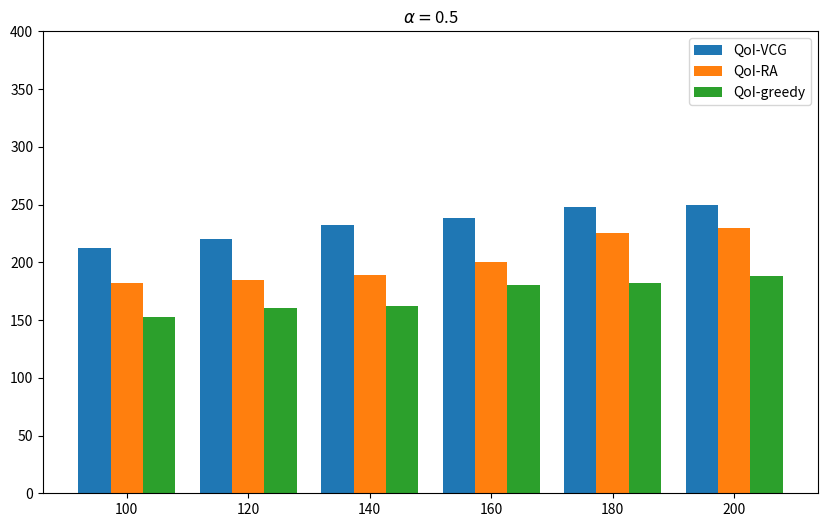
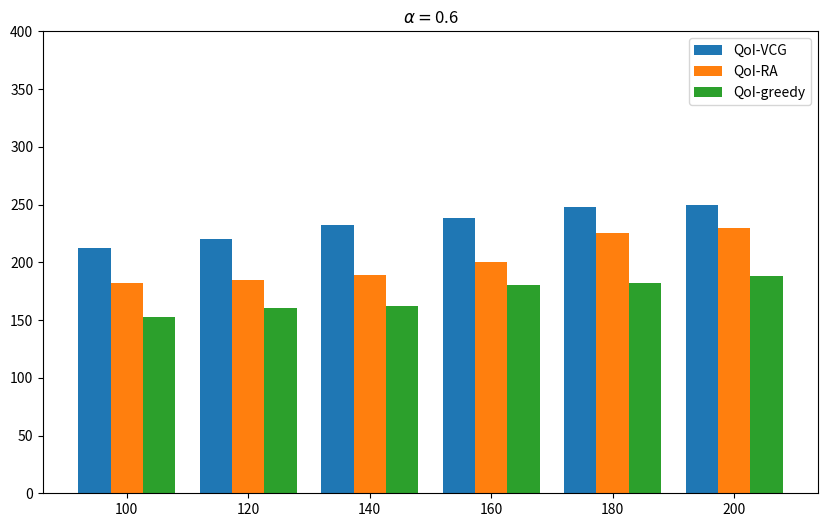
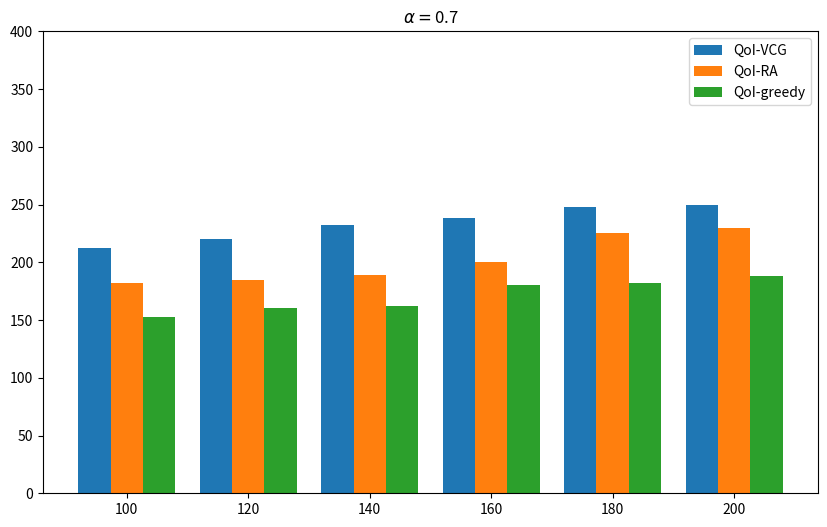

Recreate these plots in Python, in order.
import random
import math
import numpy as np
import matplotlib.pyplot as plt 
from matplotlib.ticker import MultipleLocator

# 产生符合负指数随机分布的时间间隔序列
def poisson(load):
    while True:
        rand = random.random()
        if rand != 0 and rand != 1:
            break
    return -math.log(rand) / load
def f(t):
    return 1/(1+math.exp(-t))


def sgn(t):
    if t > 0:
        return 1
    elif t == 0:
        return 1/2
    else:
        return 0


# 计算每个用户的alpha值
def cal_alpha(t, T2):
    alphas = []
    for i in range(len(t)):
        value = (2*sgn(t[i]-T2)*f(T2-t[i])+sgn(T2-t[i]))
        alphas.append(value)
    return alphas


# 计算每个用户的beta值
def cal_beta(r, t, T1, T2):
    betas = []
    for i in range(len(t)):
        if r[i] > 0:
            value = (2-2/(1+math.exp(-1*r[i])))*t[i]/(T2-T1)
            betas.append(value)
        else:   # ri[]=0
            value = t[i]/(T2-T1)
            betas.append(value)
    return betas


# 画变化的用户数与社会福利图
def plot_vary_users_with_welfare(user_range, vary_users_welfares):
    # index = np.arange(0, len(user_range), 10)
    # x = [user_range[i] for i in index]
    # y = [vary_users_welfares[i] for i in index]
    fig = plt.figure(figsize=(10, 6))
    ax = fig.add_subplot(111)
    plt.plot(user_range, vary_users_welfares, linestyle='-', marker='.')

    # xmajorLocator = MultipleLocator(20)  # 将此x轴主刻度标签设置为10的倍数
    # yminorLocator = MultipleLocator(400) # 将此y轴次刻度标签设置为200的倍数
    #
    # # 显示主刻度标签的位置,没有标签文本
    # ax.xaxis.set_major_locator(xmajorLocator)
    #
    # ax.yaxis.set_minor_locator(yminorLocator)
    #
    # ax.xaxis.grid(True, which='major')  # x坐标轴的网格使用主刻度
    # ax.yaxis.grid(True, which='minor')  # y坐标轴的网格使用次刻度

    plt.xlabel('Number of Users')
    plt.ylabel('Social Welfare')
    plt.title('Vary User Numbers VS Social Welfare')
    # plt.ylim(0, 10000)
    plt.show()


# 画变化的任务数与社会福利图
def plot_vary_tasks_with_welfare(task_range, vary_tasks_welfares):
    # index = np.arange(0, len(task_range), 10)
    # x = [task_range[i] for i in index]
    # y = [vary_tasks_welfares[i] for i in index]
    fig = plt.figure(figsize=(10, 6))
    ax = fig.add_subplot(111)
    plt.plot(task_range, vary_tasks_welfares, linestyle='--', marker='s')
    # xmajorLocator = MultipleLocator(20)  # 将此x轴主刻度标签设置为10的倍数
    # yminorLocator = MultipleLocator(200) # 将此y轴次刻度标签设置为200的倍数
    #
    # # 显示主刻度标签的位置,没有标签文本
    # ax.xaxis.set_major_locator(xmajorLocator)
    #
    # ax.yaxis.set_minor_locator(yminorLocator)
    #
    # ax.xaxis.grid(True, which='major')  # x坐标轴的网格使用主刻度
    # ax.yaxis.grid(True, which='minor')  # y坐标轴的网格使用次刻度

    plt.xlabel('Number of Tasks')
    plt.ylabel('Social Welfare')
    plt.title('Vary Task Numbers VS Social Welfare')
    # plt.ylim(1000, 8000)
    plt.show()


# 画变化的用户数与社会福利图(变化alpha)
def plot_vary_users_with_welfare_vary_alpha_or_beta(user_range, vary_list, vary_users_welfares_vary_list, vary_type):
    # index = np.arange(0, len(user_range), 10)
    # x = [user_range[i] for i in index]

    fig = plt.figure(figsize=(10, 6))
    ax = fig.add_subplot(111)
    marker_list = ['^', 's', 'v']
    for j in range(len(vary_list)):
        # y = [vary_users_welfares_vary_list[j][i] for i in index]
        plt.plot(user_range, vary_users_welfares_vary_list[j], label=vary_type+'='+str(vary_list[j]), linestyle='-', marker=marker_list[j])

    xmajorLocator = MultipleLocator(20)  # 将此x轴主刻度标签设置为10的倍数
    yminorLocator = MultipleLocator(400) # 将此y轴次刻度标签设置为200的倍数

    # 显示主刻度标签的位置,没有标签文本
    ax.xaxis.set_major_locator(xmajorLocator)

    ax.yaxis.set_minor_locator(yminorLocator)
    
    ax.xaxis.grid(True, which='major')  # x坐标轴的网格使用主刻度
    ax.yaxis.grid(True, which='minor')  # y坐标轴的网格使用次刻度

    plt.legend(loc='lower right')
    plt.xlabel('Number of Users')
    plt.ylabel('Social Welfare')
    plt.title('Vary User Numbers VS Social Welfare(varying '+vary_type+')')
    # plt.ylim(0, 10000)
    plt.show()    


# 画变化的任务数与社会福利图(变化beta)
def plot_vary_tasks_with_welfare_vary_alpha_or_beta(task_range, vary_list, vary_tasks_welfares_vary_list, vary_type):
    index = np.arange(0, len(task_range), 10)
    x = [task_range[i] for i in index]
    fig = plt.figure(figsize=(10, 6))
    ax = fig.add_subplot(111)

    marker_list = ['^', 's', 'v']
    for j in range(len(vary_list)):
        y = [vary_tasks_welfares_vary_list[j][i] for i in index]
        plt.plot(x, y, label=vary_type+' = '+str(vary_list[j]), linestyle='--', marker=marker_list[j])
 
    xmajorLocator = MultipleLocator(20)  # 将此x轴主刻度标签设置为10的倍数
    yminorLocator = MultipleLocator(200) # 将此y轴次刻度标签设置为200的倍数

    # 显示主刻度标签的位置,没有标签文本
    ax.xaxis.set_major_locator(xmajorLocator)

    ax.yaxis.set_minor_locator(yminorLocator)
    
    ax.xaxis.grid(True, which='major')  # x坐标轴的网格使用主刻度
    ax.yaxis.grid(True, which='minor')  # y坐标轴的网格使用次刻度

    plt.legend(loc='lower right')
    plt.xlabel('Number of Tasks')
    plt.ylabel('Social Welfare')
    plt.title('Vary Task Numbers VS Social Welfare(varying '+vary_type+')')
    # plt.ylim(1000, 8000)
    plt.show()

# 画柱状图
def plot_histogram(user_range, alpha_list, vary_users_welfares):
    fig = plt.figure(figsize=(10, 6))
    ax = fig.add_subplot(111)
    x = np.arange(len(user_range))
    total_width = 0.8  # 柱状图宽度
    n = len(alpha_list)  # 类型个数
    width = total_width / n
    x = x - (total_width - width) / 2

    plt.bar(x, vary_users_welfares[0], width=width, label=r'$\alpha=$'+str(alpha_list[0]))
    plt.bar(x + width, vary_users_welfares[1], width=width, label=r'$\alpha=$'+str(alpha_list[1]))
    plt.bar(x + 2 * width, vary_users_welfares[2], width=width, label=r'$\alpha=$'+str(alpha_list[2]))
    x_labels = ['100', '120', '140', '160', '180', '200']
    x = x + width
    ax.set_xticks(x)
    ax.set_xticklabels(x_labels)
    plt.ylim(0, 400)
    plt.legend()
    plt.show()

# 画柱状图
def plot_histogram_vary_alpha(user_range, vary_users_welfares, alpha):
    fig = plt.figure(figsize=(10, 6))
    ax = fig.add_subplot(111)
    x = np.arange(len(user_range))
    label_list = ['QoI-VCG', 'QoI-RA', 'QoI-greedy']
    total_width = 0.8  # 柱状图宽度
    n = len(label_list)  # 类型个数
    width = total_width / n
    x = x - (total_width - width) / 2

    plt.bar(x, vary_users_welfares[0], width=width, label=label_list[0])
    plt.bar(x + width, vary_users_welfares[1], width=width, label=label_list[1])
    plt.bar(x + 2 * width, vary_users_welfares[2], width=width, label=label_list[2])
    x_labels = ['100', '120', '140', '160', '180', '200']
    x = x + width
    ax.set_xticks(x)
    ax.set_xticklabels(x_labels)
    plt.ylim(0, 400)
    plt.legend()
    plt.title(r'$\alpha=$'+str(alpha))
    plt.show()


if __name__ == '__main__':
    user_range = np.arange(100, 201, 20)
    alpha_list = [0.5, 0.6, 0.7]

    vary_users_welfares = []

    vary_users_welfares_lapha5 = []
    vary_users_welfares_lapha5.append([212, 220, 232, 238, 248, 250])
    vary_users_welfares_lapha5.append([182, 185, 189, 200, 225, 230])
    vary_users_welfares_lapha5.append([153, 160, 162, 180, 182, 188])

    vary_users_welfares_lapha6 = []
    vary_users_welfares_lapha6.append([212, 220, 232, 238, 248, 250])
    vary_users_welfares_lapha6.append([182, 185, 189, 200, 225, 230])
    vary_users_welfares_lapha6.append([153, 160, 162, 180, 182, 188])

    vary_users_welfares_lapha7 = []
    vary_users_welfares_lapha7.append([212, 220, 232, 238, 248, 250])
    vary_users_welfares_lapha7.append([182, 185, 189, 200, 225, 230])
    vary_users_welfares_lapha7.append([153, 160, 162, 180, 182, 188])

    vary_users_welfares.append(vary_users_welfares_lapha5)
    vary_users_welfares.append(vary_users_welfares_lapha6)
    vary_users_welfares.append(vary_users_welfares_lapha7)

    # plot_histogram(user_range, alpha_list, vary_users_welfares)

    for i in range(len(alpha_list)):
        plot_histogram_vary_alpha(user_range, vary_users_welfares[i], alpha_list[i])


